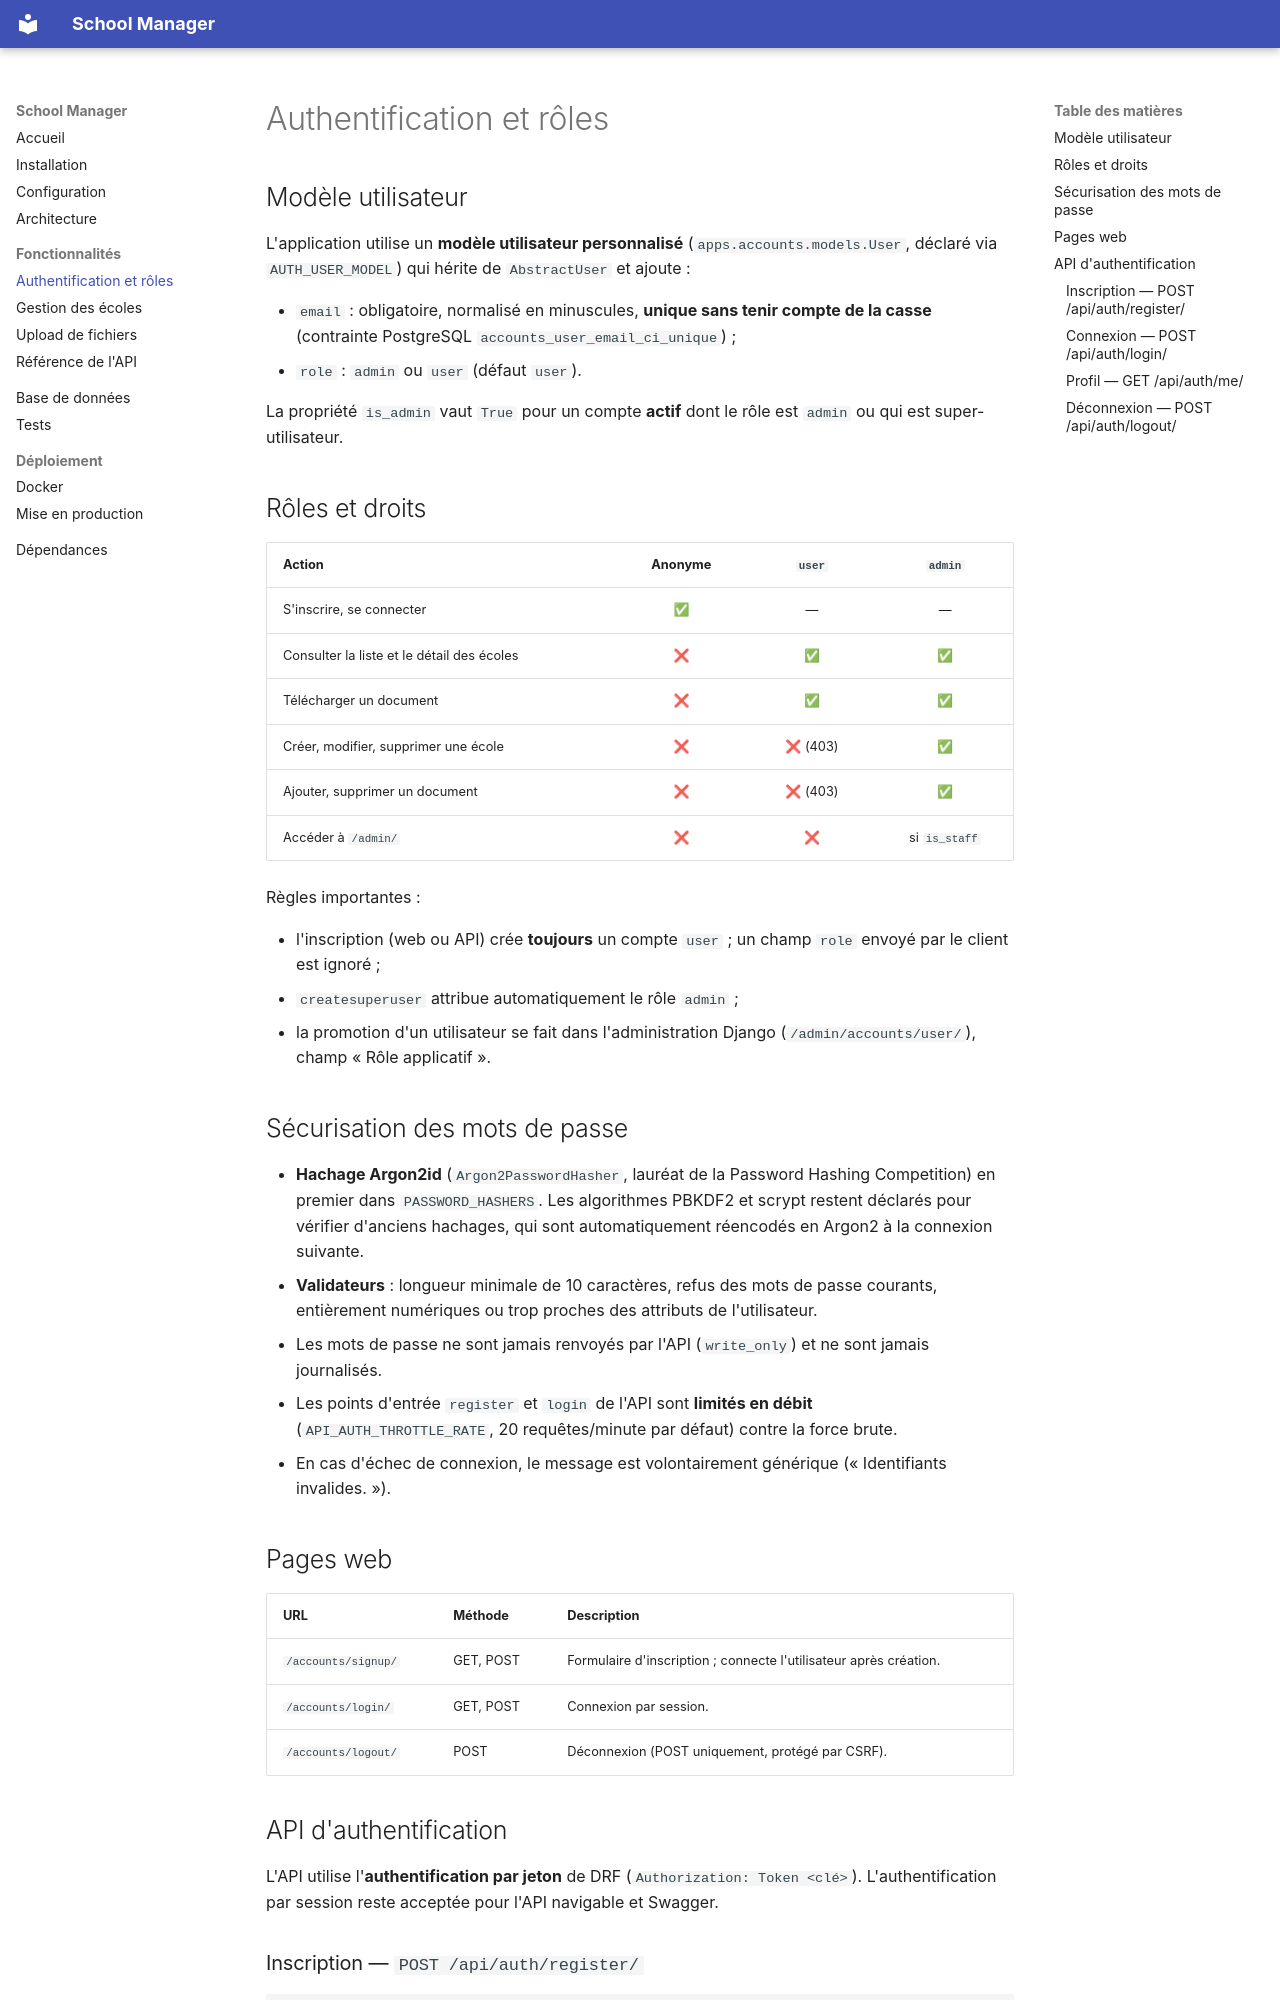

repository: ines312692/school-manager · page: fonctionnalites/authentification.html · generator: mkdocs

# Authentification et rôles

## Modèle utilisateur

L'application utilise un **modèle utilisateur personnalisé** (`apps.accounts.models.User`, déclaré via `AUTH_USER_MODEL`) qui hérite de `AbstractUser` et ajoute :

- `email` : obligatoire, normalisé en minuscules, **unique sans tenir compte de la casse** (contrainte PostgreSQL `accounts_user_email_ci_unique`) ;
- `role` : `admin` ou `user` (défaut `user`).

La propriété `is_admin` vaut `True` pour un compte **actif** dont le rôle est `admin` ou qui est super-utilisateur.

## Rôles et droits

| Action | Anonyme | `user` | `admin` |
| --- | :---: | :---: | :---: |
| S'inscrire, se connecter | ✅ | — | — |
| Consulter la liste et le détail des écoles | ❌ | ✅ | ✅ |
| Télécharger un document | ❌ | ✅ | ✅ |
| Créer, modifier, supprimer une école | ❌ | ❌ (403) | ✅ |
| Ajouter, supprimer un document | ❌ | ❌ (403) | ✅ |
| Accéder à `/admin/` | ❌ | ❌ | si `is_staff` |

Règles importantes :

- l'inscription (web ou API) crée **toujours** un compte `user` ; un champ `role` envoyé par le client est ignoré ;
- `createsuperuser` attribue automatiquement le rôle `admin` ;
- la promotion d'un utilisateur se fait dans l'administration Django (`/admin/accounts/user/`), champ « Rôle applicatif ».

## Sécurisation des mots de passe

- **Hachage Argon2id** (`Argon2PasswordHasher`, lauréat de la Password Hashing Competition) en premier dans `PASSWORD_HASHERS`. Les algorithmes PBKDF2 et scrypt restent déclarés pour vérifier d'anciens hachages, qui sont automatiquement réencodés en Argon2 à la connexion suivante.
- **Validateurs** : longueur minimale de 10 caractères, refus des mots de passe courants, entièrement numériques ou trop proches des attributs de l'utilisateur.
- Les mots de passe ne sont jamais renvoyés par l'API (`write_only`) et ne sont jamais journalisés.
- Les points d'entrée `register` et `login` de l'API sont **limités en débit** (`API_AUTH_THROTTLE_RATE`, 20 requêtes/minute par défaut) contre la force brute.
- En cas d'échec de connexion, le message est volontairement générique (« Identifiants invalides. »).

## Pages web

| URL | Méthode | Description |
| --- | --- | --- |
| `/accounts/signup/` | GET, POST | Formulaire d'inscription ; connecte l'utilisateur après création. |
| `/accounts/login/` | GET, POST | Connexion par session. |
| `/accounts/logout/` | POST | Déconnexion (POST uniquement, protégé par CSRF). |

## API d'authentification

L'API utilise l'**authentification par jeton** de DRF (`Authorization: Token <clé>`). L'authentification par session reste acceptée pour l'API navigable et Swagger.
